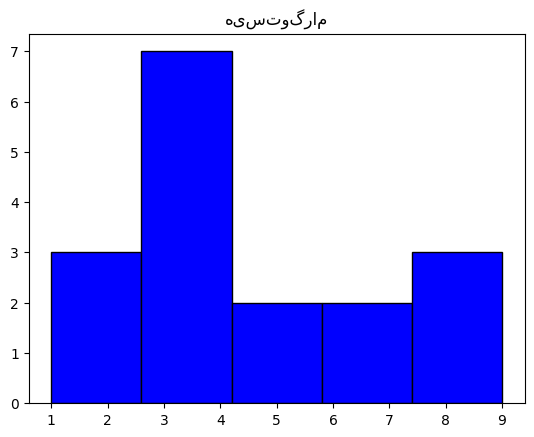

Reproduce this figure in Python.
import matplotlib.pyplot as plt
from matplotlib import rcParams
rcParams['font.family'] = 'B Nazanin'

x=[2,4,6,8,10]
y=[10,30,50,70,90]
#رسم نمودار خطی
#plt.plot(x,y,color='red',linestyle='--',marker='o')
#plt.title("نمودارخطی")
#plt.xlabel("x")
#plt.ylabel("y")
#plt.show()

#رسم دو خط روی یک نمودار
y2=[1,3,5,7,9]
#plt.plot(x,y,label='خط اول')
#plt.plot(x,y2,label='خط دوم')
#plt.title('چند نمودار روی یک شکل')
#plt.legend()
#plt.show()

#رسم نمودار میله ای
categories=['A','B','C']
values=[10,20,15]
#plt.bar(categories, values, color=['red','blue','green'])
#plt.title('نمودار میله ای')
#plt.show()

#رسم نمودار پراکندگی
#plt.scatter(x,y,color='black',marker='o')
#plt.title('نمودار پراکندگی')
#plt.xlabel('x')
#plt.ylabel('y')
#plt.show()

#هیستوگرام
data=[1,2,2,3,3,3,4,4,4,4,5,5,6,7,8,8,9]
plt.hist(data,bins=5,color='blue',edgecolor='black')
plt.title('هیستوگرام')
plt.show()
plt.savefig('hist.png')
